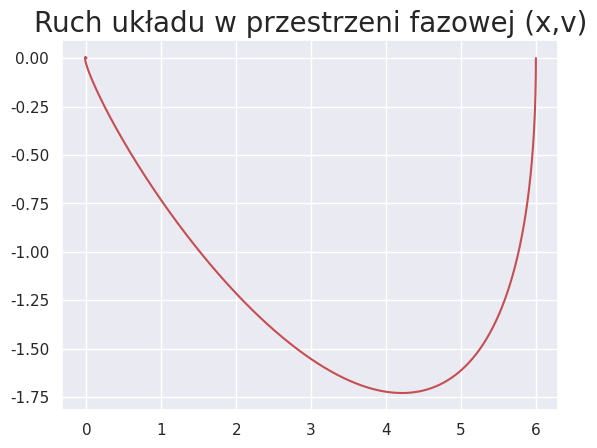

Write the Python code that produced this figure.
import math

import numpy as np
from scipy.integrate import solve_ivp
import matplotlib.pyplot as plt
import seaborn as sns
sns.set()

k = 31
m = 60
t = np.linspace(0, 20, 10000)
x = [6, 0]
delta = 0.63

def wykres(t, x):
    result = (x[1], (-2 * delta * x[1] - (k/m) * x[0]))
    return result

solution = solve_ivp(wykres, [0, 1000], y0=x, t_eval=t)
plt.plot(solution.y[0], solution.y[1], color='r')
plt.title('Ruch układu w przestrzeni fazowej (x,v)', fontsize=20)
plt.grid(True)
plt.show()
